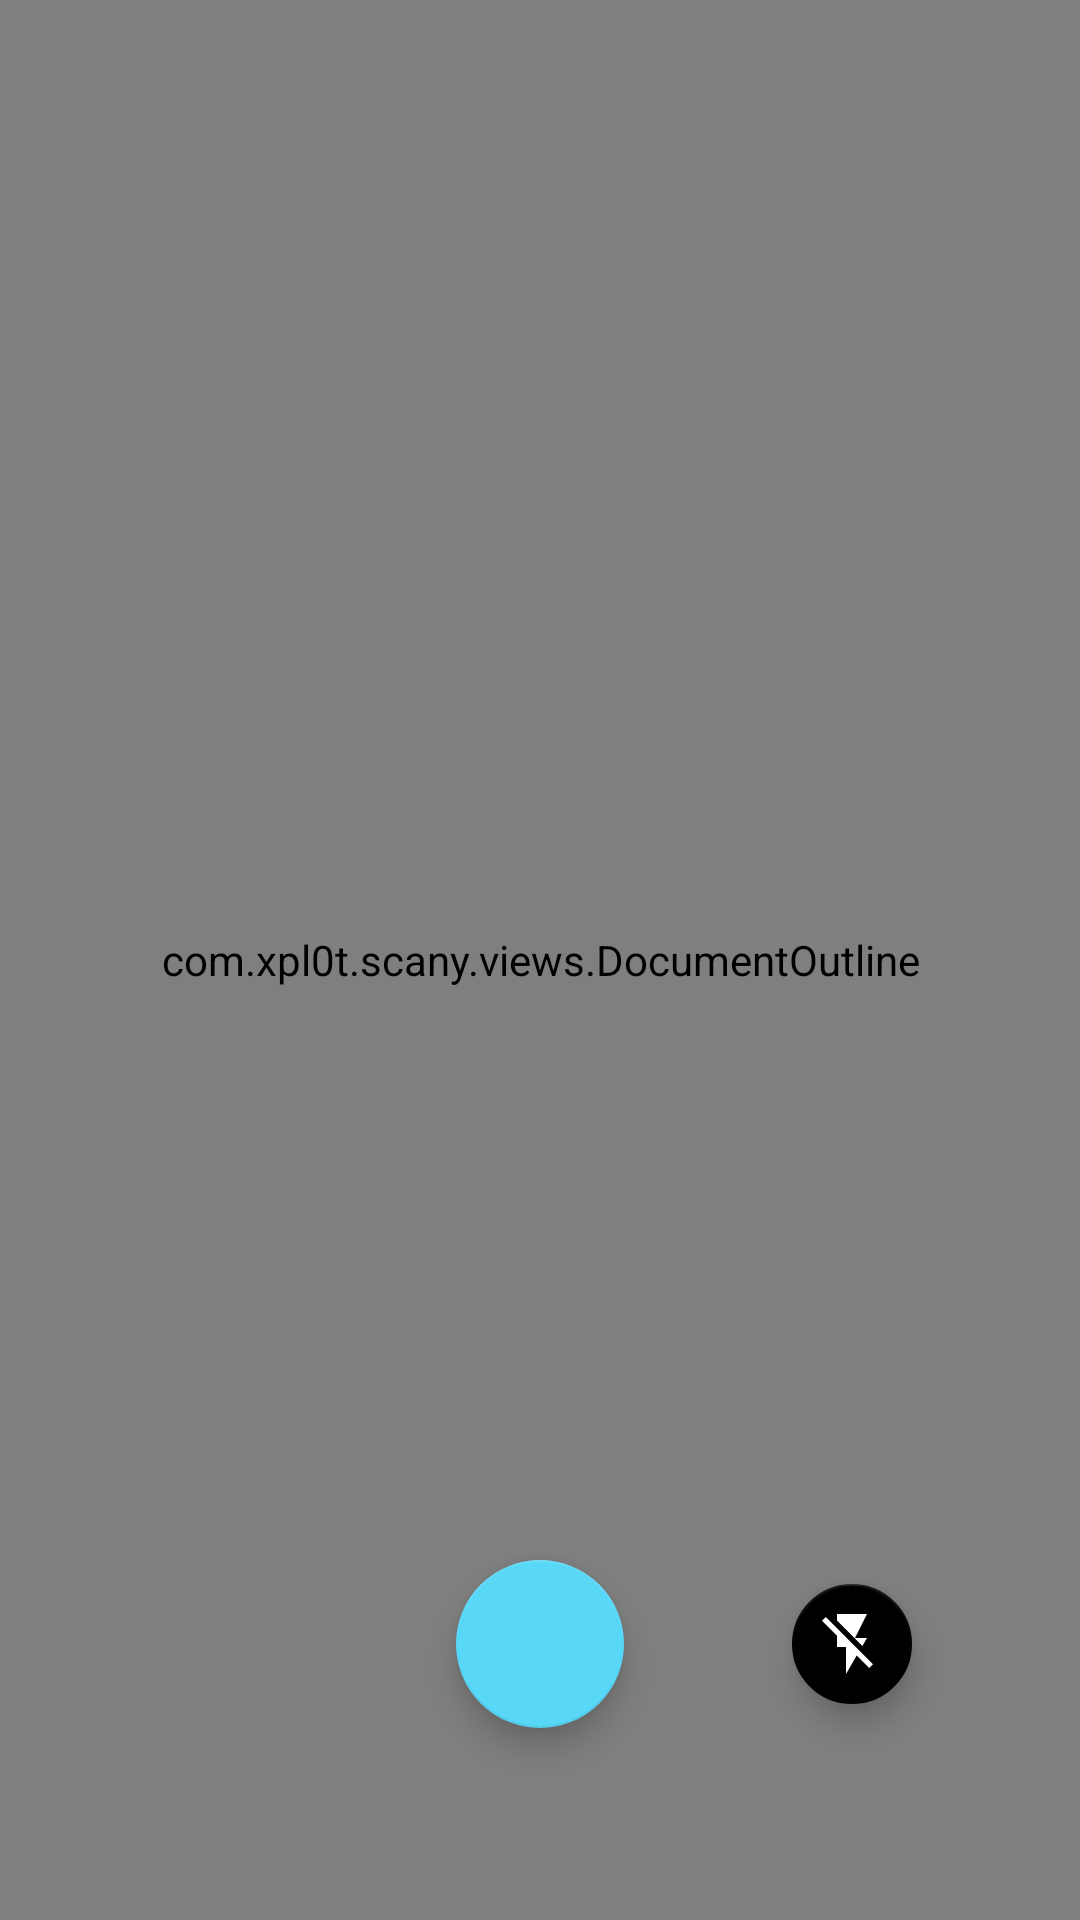

Layout XML and referenced resources for this Android screen:
<!-- AndroidManifest.xml: application theme Theme.Scany -->
<!-- res/layout/camera_fragment.xml -->
<?xml version="1.0" encoding="utf-8"?>
<androidx.constraintlayout.widget.ConstraintLayout xmlns:android="http://schemas.android.com/apk/res/android"
    xmlns:app="http://schemas.android.com/apk/res-auto"
    android:layout_width="match_parent"
    android:layout_height="match_parent">

    <androidx.camera.view.PreviewView
        android:id="@+id/cam_preview"
        android:layout_width="match_parent"
        android:layout_height="match_parent" />

    <com.example.scany.views.DocumentOutline
        android:id="@+id/doc_outline"
        android:layout_width="0dp"
        android:layout_height="0dp"
        app:outlineColor="?attr/colorPrimary"
        app:layout_constraintBottom_toBottomOf="@+id/cam_preview"
        app:layout_constraintEnd_toEndOf="@id/cam_preview"
        app:layout_constraintStart_toStartOf="@+id/cam_preview"
        app:layout_constraintTop_toTopOf="@id/cam_preview" />

    <com.google.android.material.floatingactionbutton.FloatingActionButton
        android:id="@+id/take_photo"
        android:layout_width="wrap_content"
        android:layout_height="wrap_content"
        android:layout_marginStart="32dp"
        android:layout_marginEnd="32dp"
        android:layout_marginBottom="64dp"
        android:contentDescription="@string/take_photo_btn"
        app:layout_constraintBottom_toBottomOf="parent"
        app:layout_constraintEnd_toEndOf="parent"
        app:layout_constraintStart_toStartOf="parent"
        app:srcCompat="@drawable/photo" />

    <com.google.android.material.floatingactionbutton.FloatingActionButton
        android:id="@+id/switch_flash"
        android:layout_width="wrap_content"
        android:layout_height="wrap_content"
        android:layout_marginHorizontal="16dp"
        android:contentDescription="@string/take_photo_btn"
        app:tint="@color/white"
        app:backgroundTint="@color/black"
        app:srcCompat="@drawable/flash_off"
        app:fabSize="mini"
        app:layout_constraintBottom_toBottomOf="@+id/take_photo"
        app:layout_constraintEnd_toEndOf="parent"
        app:layout_constraintStart_toEndOf="@+id/take_photo"
        app:layout_constraintTop_toTopOf="@+id/take_photo" />

</androidx.constraintlayout.widget.ConstraintLayout>
<!-- resources referenced by this layout -->
<resources>
  <color name="black">#FF000000</color>
  <color name="white">#FFFFFFFF</color>
  <!-- drawable flash_off (drawable) -->
  <vector android:height="24dp" android:tint="?colorOnPrimary"
      android:viewportHeight="24" android:viewportWidth="24"
      android:width="24dp" xmlns:android="http://schemas.android.com/apk/res/android">
      <path android:fillColor="?colorOnPrimary" android:pathData="M3.27,3L2,4.27l5,5V13h3v9l3.58,-6.14L17.73,20 19,18.73 3.27,3zM17,10h-4l4,-8H7v2.18l8.46,8.46L17,10z"/>
  </vector>
  <string name="take_photo_btn">Take photo</string>
  <style name="Theme.Scany" parent="Theme.MaterialComponents.DayNight.NoActionBar">
          
          <item name="colorPrimary">@color/purple_500</item>
          <item name="colorPrimaryVariant">@color/purple_700</item>
          <item name="colorOnPrimary">@color/white</item>
          
          <item name="colorSecondary">@color/blue_200</item>
          <item name="colorSecondaryVariant">@color/blue_700</item>
          <item name="colorOnSecondary">@color/black</item>
          
          <item name="android:statusBarColor">?attr/colorPrimaryVariant</item>
          
          <item name="android:windowTranslucentStatus">false</item>
      </style>
  <color name="purple_500">#FF6200EE</color>
  <color name="purple_700">#FF3700B3</color>
  <color name="blue_200">#59D7F7</color>
  <color name="blue_700">#027C9A</color>
</resources>
